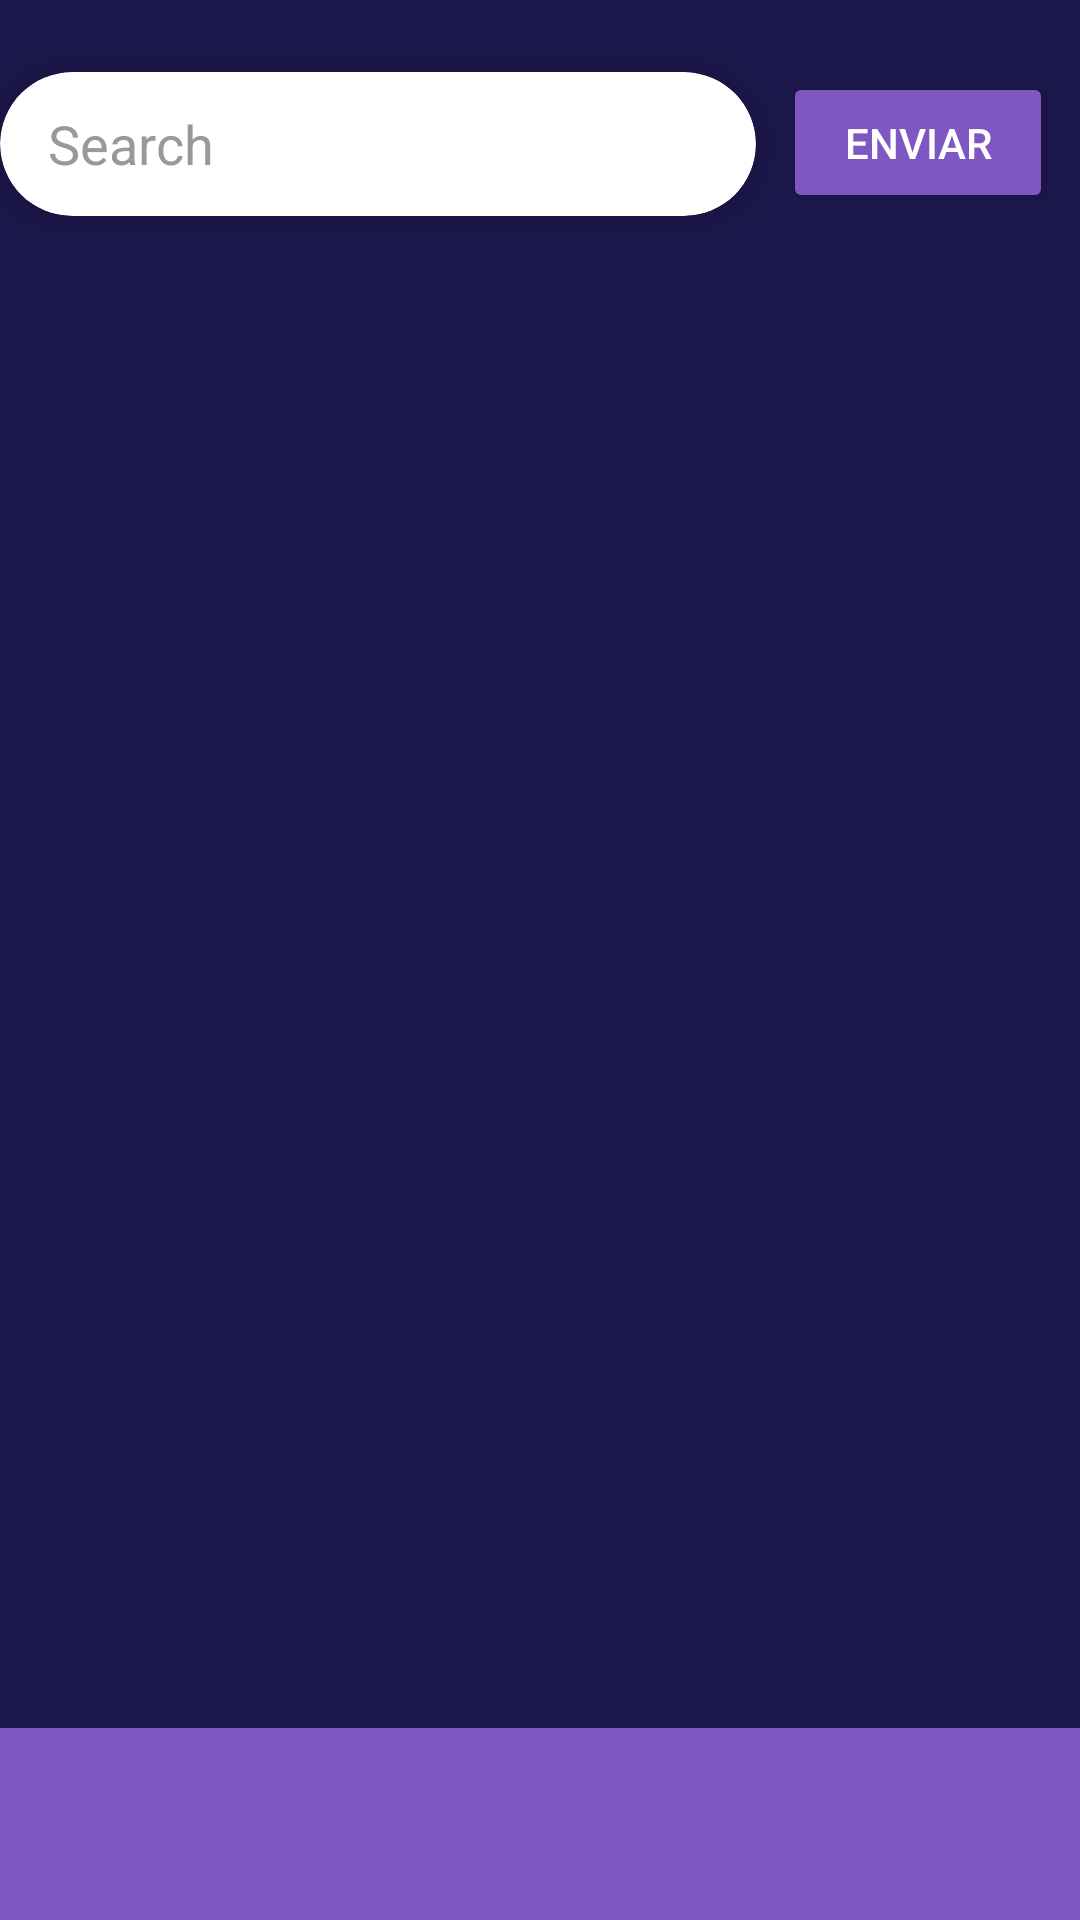

Reconstruct the res/layout file that produces this screen, plus the resources it refers to.
<!-- AndroidManifest.xml: application theme Theme.InovaX1 -->
<!-- res/layout/activity_home.xml -->
<?xml version="1.0" encoding="utf-8"?>
<androidx.constraintlayout.widget.ConstraintLayout
    xmlns:android="http://schemas.android.com/apk/res/android"
    xmlns:app="http://schemas.android.com/apk/res-auto"
    xmlns:tools="http://schemas.android.com/tools"
    android:id="@+id/main"
    android:layout_width="match_parent"
    android:layout_height="match_parent"
    tools:context=".HomeActivity"
    android:background="#1C174A">

    <androidx.cardview.widget.CardView
        android:id="@+id/search_bar"
        android:layout_width="0dp"
        android:layout_height="48dp"
        android:layout_marginTop="24dp"
        app:cardCornerRadius="24dp"
        app:cardElevation="6dp"
        app:layout_constraintStart_toStartOf="parent"
        app:layout_constraintTop_toTopOf="parent"
        app:layout_constraintWidth_percent="0.7">

        <EditText
            android:id="@+id/search_input"
            android:layout_width="match_parent"
            android:layout_height="match_parent"
            android:background="@android:color/transparent"
            android:hint="Search"
            android:paddingStart="16dp"
            android:paddingEnd="16dp"
            android:textColor="#000000"
            android:textColorHint="#999999" />
    </androidx.cardview.widget.CardView>

    <Button
        android:id="@+id/button_enviar"
        android:layout_width="90dp"
        android:layout_height="47dp"
        android:layout_marginTop="24dp"
        android:backgroundTint="#7E57C2"
        android:text="Enviar"
        android:textColor="#FFFFFF"
        app:layout_constraintEnd_toEndOf="parent"
        app:layout_constraintStart_toEndOf="@id/search_bar"
        app:layout_constraintTop_toTopOf="parent" />

    <androidx.recyclerview.widget.RecyclerView
        android:id="@+id/results_recycler_view"
        android:layout_width="0dp"
        android:layout_height="0dp"
        android:layout_margin="16dp"
        android:scrollbars="vertical"
        app:layout_constraintTop_toBottomOf="@+id/button_enviar"
        app:layout_constraintBottom_toTopOf="@+id/bottom_menu"
        app:layout_constraintStart_toStartOf="parent"
        app:layout_constraintEnd_toEndOf="parent" />

    <LinearLayout
        android:id="@+id/bottom_menu"
        android:layout_width="match_parent"
        android:layout_height="wrap_content"
        android:orientation="horizontal"
        android:background="#7E57C2"
        android:padding="16dp"
        app:layout_constraintBottom_toBottomOf="parent"
        app:layout_constraintStart_toStartOf="parent"
        app:layout_constraintEnd_toEndOf="parent">

        <ImageView
            android:id="@+id/home_icon"
            android:layout_width="32dp"
            android:layout_height="32dp"
            android:layout_weight="1"
            android:src="@drawable/home" />

        <ImageView
            android:id="@+id/favorites_icon"
            android:layout_width="32dp"
            android:layout_height="32dp"
            android:layout_weight="1"
            android:src="@drawable/favoritos" />

    </LinearLayout>

</androidx.constraintlayout.widget.ConstraintLayout>
<!-- resources referenced by this layout -->
<resources>
  <style name="Theme.InovaX1" parent="Base.Theme.InovaX1" />
  <style name="Base.Theme.InovaX1" parent="Theme.Material3.DayNight.NoActionBar">
          
          
      </style>
</resources>
